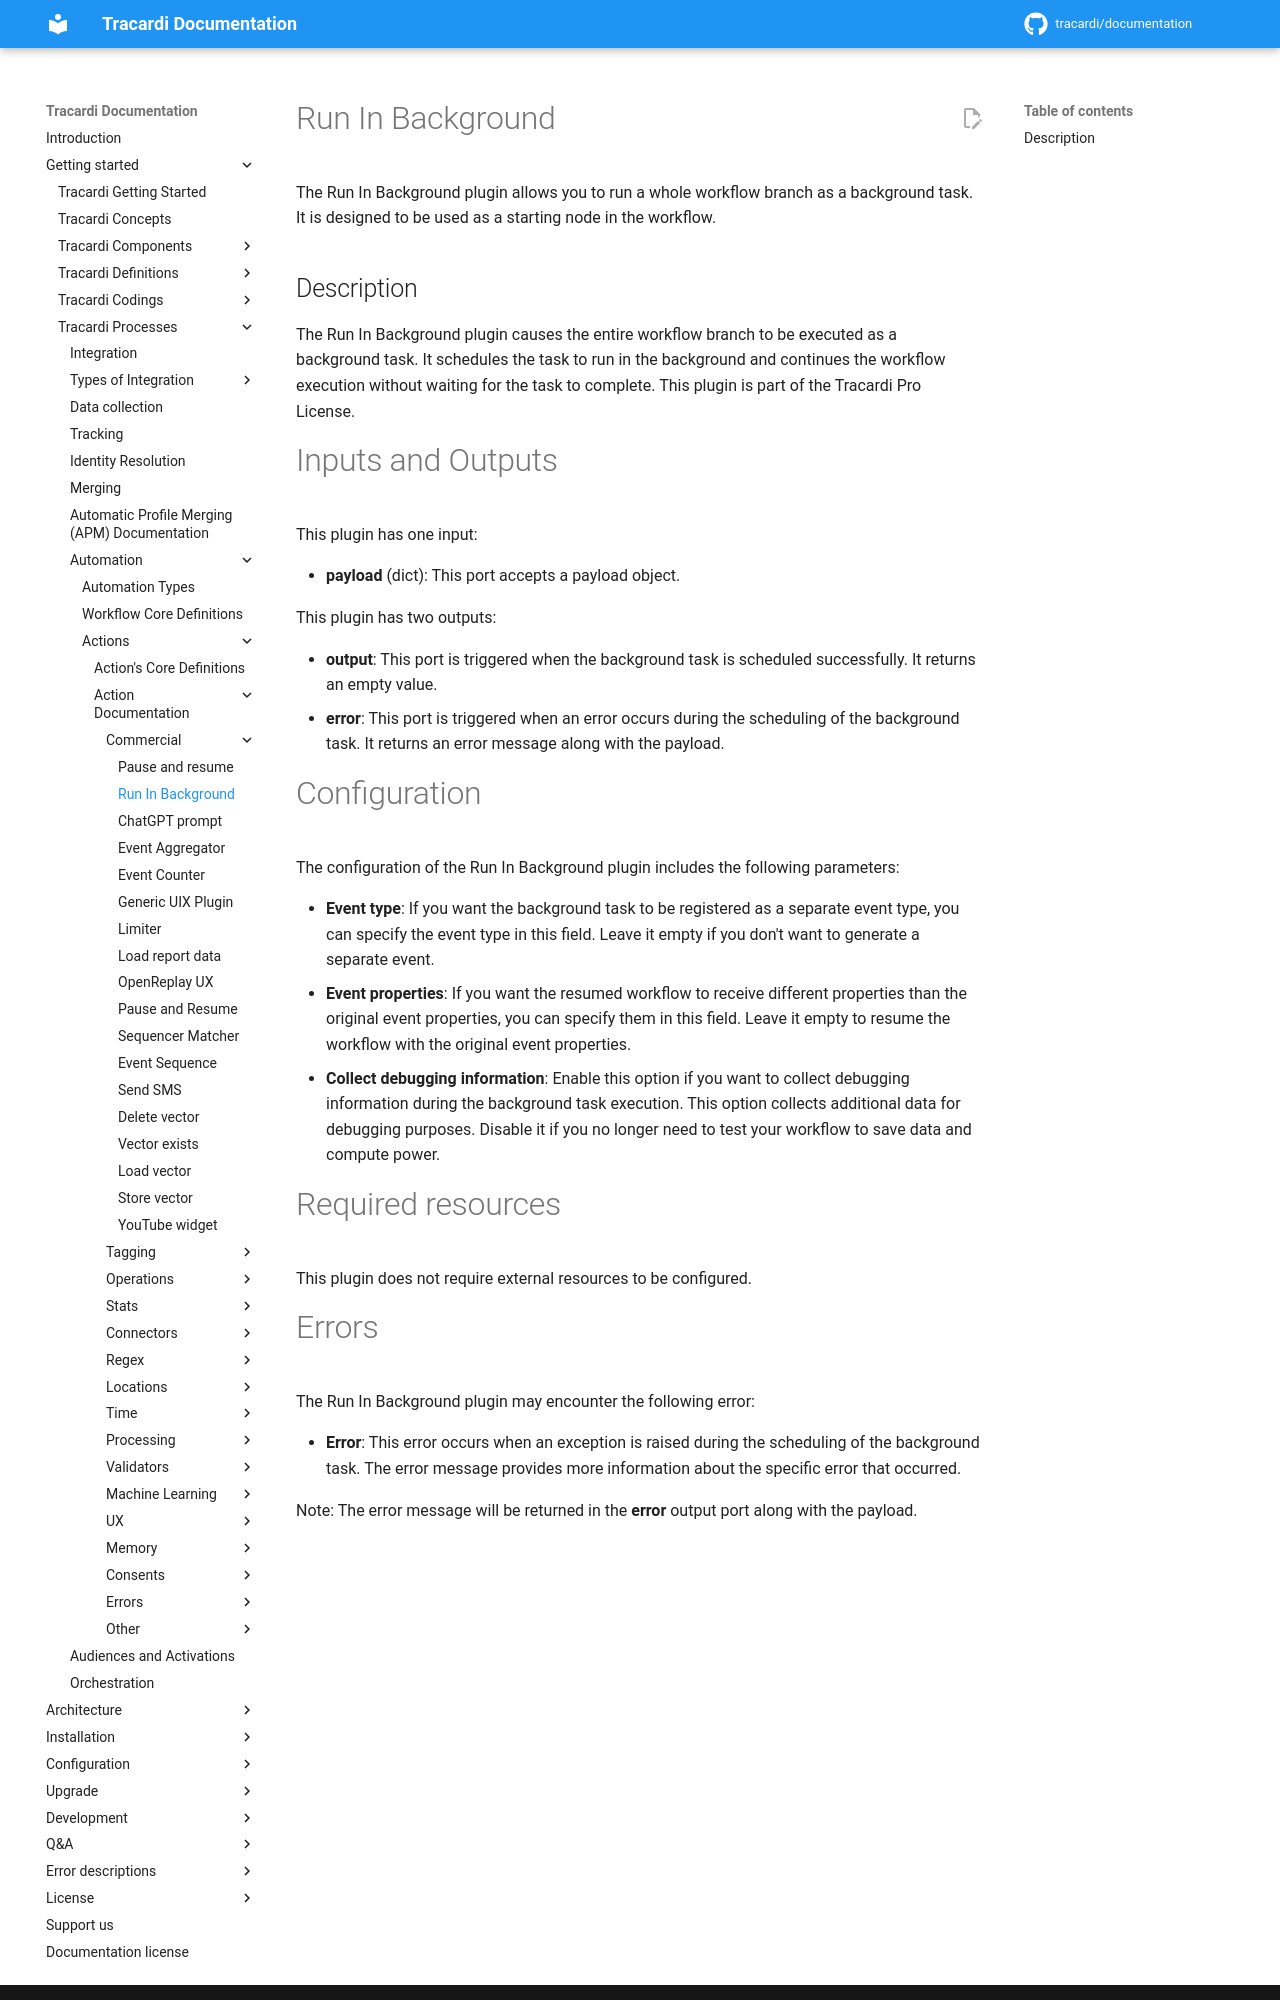

repository: Tracardi/documentation · page: 1.1.x/getting_started/processes/workflow/actions/commercial/background/index.html · generator: mkdocs

# Run In Background

The Run In Background plugin allows you to run a whole workflow branch as a background task. It is designed to be used
as a starting node in the workflow.

## Description

The Run In Background plugin causes the entire workflow branch to be executed as a background task. It schedules the
task to run in the background and continues the workflow execution without waiting for the task to complete. This plugin
is part of the Tracardi Pro License.

# Inputs and Outputs

This plugin has one input:

- **payload** (dict): This port accepts a payload object.

This plugin has two outputs:

- **output**: This port is triggered when the background task is scheduled successfully. It returns an empty value.
- **error**: This port is triggered when an error occurs during the scheduling of the background task. It returns an
  error message along with the payload.

# Configuration

The configuration of the Run In Background plugin includes the following parameters:

- **Event type**: If you want the background task to be registered as a separate event type, you can specify the event
  type in this field. Leave it empty if you don't want to generate a separate event.
- **Event properties**: If you want the resumed workflow to receive different properties than the original event
  properties, you can specify them in this field. Leave it empty to resume the workflow with the original event
  properties.
- **Collect debugging information**: Enable this option if you want to collect debugging information during the
  background task execution. This option collects additional data for debugging purposes. Disable it if you no longer
  need to test your workflow to save data and compute power.

# Required resources

This plugin does not require external resources to be configured.
